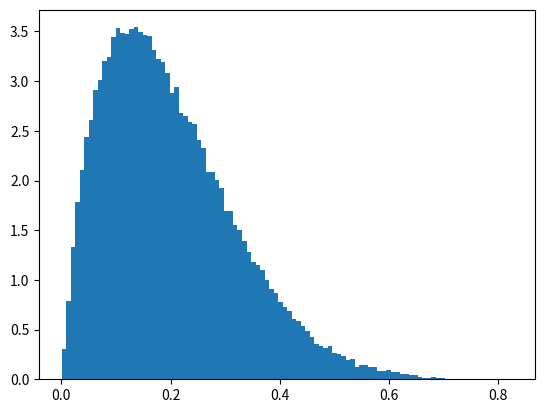

The script that saved this image:
import numpy as np
import matplotlib.pyplot as plt
import math
from numpy import random

def fx(alpha1, alpha2, x):
    t = math.gamma(alpha1)*math.gamma(alpha2)/math.gamma(alpha1+alpha2)
    return math.pow(x, alpha1-1)*math.pow(1-x, alpha2-1)/t

x = list()
alpha1 = 2
alpha2 = 8

c = fx(alpha1, alpha2, (alpha1-1)/(alpha1+alpha2-2))

while len(x)<100000:
    u1 = np.random.uniform(0,1)
    u2 = np.random.uniform(0,1)
    if u2*c<=fx(alpha1, alpha2,u1):
        x.append(u1)

plt.hist(x, bins=100, density=True)
plt.show()